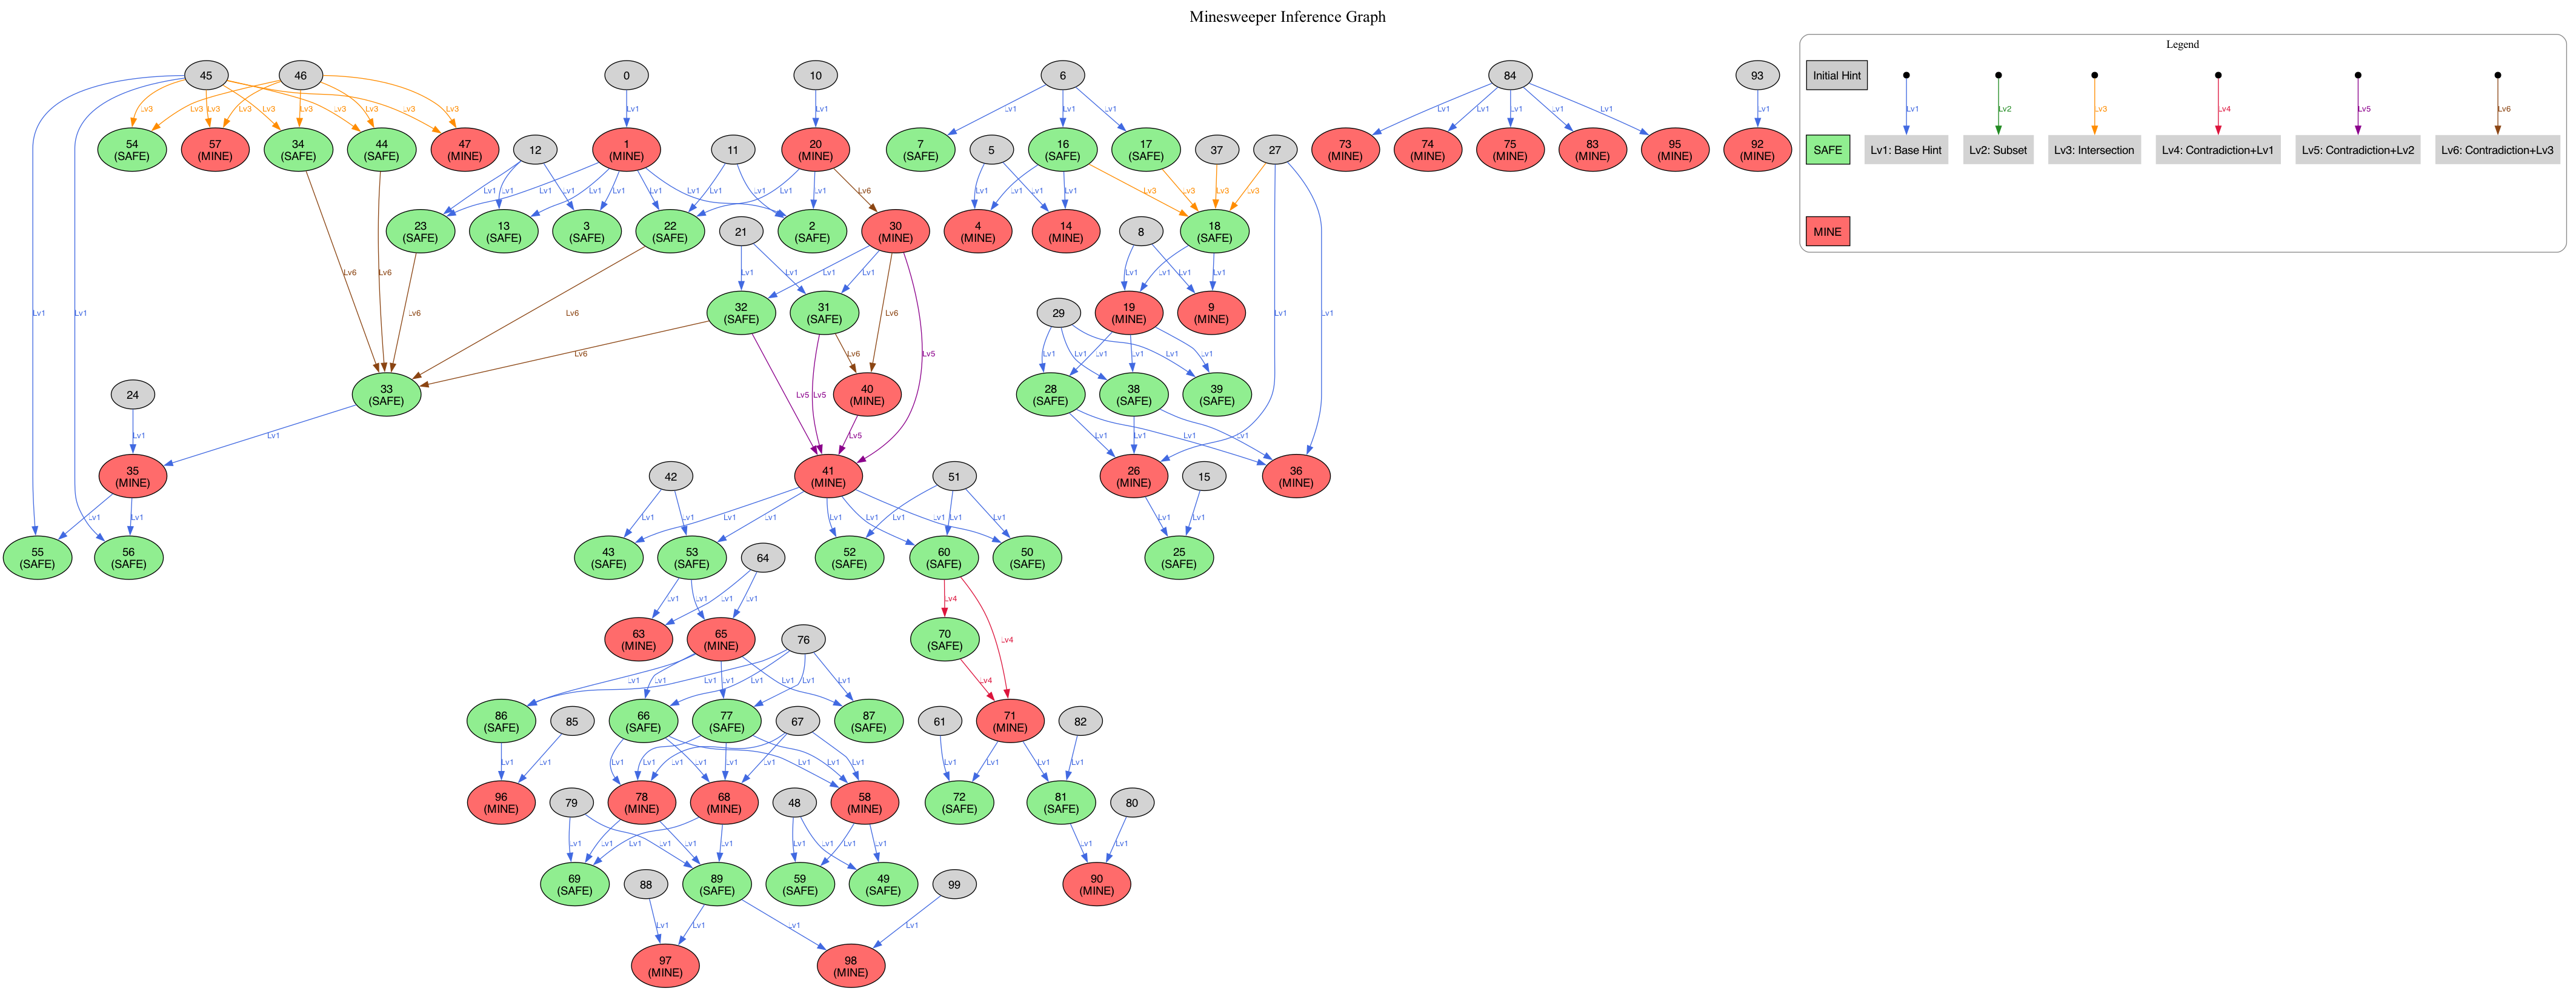

Source data for this figure (header and first rows):
Round, Step, CellIndex, Result, DifficultyLevel, RegionID, RegionContent, SourceHints, TriggerCells, ParentSnapshot, GenerationDepth
1, 1, 16, SAFE, 1, 4, {7, 16, 17}=0, 6, , , 1
1, 2, 1, MINE, 1, 1, {1}=1, 0, , , 1
1, 3, 17, SAFE, 1, 4, {7, 16, 17}=0, 6, , , 1
1, 4, 83, MINE, 1, 27, {73, 74, 75, 83, 95}=5, 84, , , 1
1, 5, 20, MINE, 1, 2, {1, 20}=2, 10, , , 1
1, 6, 7, SAFE, 1, 4, {7, 16, 17}=0, 6, , , 1
1, 7, 73, MINE, 1, 27, {73, 74, 75, 83, 95}=5, 84, , , 1
1, 8, 74, MINE, 1, 27, {73, 74, 75, 83, 95}=5, 84, , , 1
1, 9, 75, MINE, 1, 27, {73, 74, 75, 83, 95}=5, 84, , , 1
1, 10, 92, MINE, 1, 11, {83, 92}=2, 93, , , 1
1, 11, 95, MINE, 1, 27, {73, 74, 75, 83, 95}=5, 84, , , 1
2, 1, 2, SAFE, 1, 2, {2, 22}=0, 11, 1,20, , 2
2, 2, 3, SAFE, 1, 4, {2, 3, 13, 22, 23}=0, 12, 1, , 2
2, 3, 4, MINE, 1, 1, {4, 14}=2, 5, 16, , 2
2, 4, 22, SAFE, 1, 2, {2, 22}=0, 11, 1,20, , 2
2, 5, 23, SAFE, 1, 4, {2, 3, 13, 22, 23}=0, 12, 1, , 2
2, 6, 13, SAFE, 1, 4, {2, 3, 13, 22, 23}=0, 12, 1, , 2
2, 7, 14, MINE, 1, 1, {4, 14}=2, 5, 16, , 2
3, 1, 34, SAFE, 3, 30, {34, 44, 54}=0, 45,46, , {34, 35, 36, 44, 54, 55, 56}=2 ∩ {35, 36…, 1
3, 2, 18, SAFE, 3, 26, {18}=0, 27,37, 16,17, {16, 17, 18}=0, 2
3, 3, 54, SAFE, 3, 30, {34, 44, 54}=0, 45,46, , {34, 35, 36, 44, 54, 55, 56}=2 ∩ {35, 36…, 1
3, 4, 57, MINE, 3, 28, {47, 57}=2, 45,46, , {34, 35, 36, 44, 54, 55, 56}=2 ∩ {35, 36…, 1
3, 5, 44, SAFE, 3, 30, {34, 44, 54}=0, 45,46, , {34, 35, 36, 44, 54, 55, 56}=2 ∩ {35, 36…, 1
3, 6, 47, MINE, 3, 28, {47, 57}=2, 45,46, , {34, 35, 36, 44, 54, 55, 56}=2 ∩ {35, 36…, 1
4, 1, 19, MINE, 1, 1, {9, 19}=2, 8, 18, , 3
4, 2, 9, MINE, 1, 1, {9, 19}=2, 8, 18, , 3
5, 1, 38, SAFE, 1, 4, {28, 38, 39}=0, 29, 19, , 4
5, 2, 39, SAFE, 1, 4, {28, 38, 39}=0, 29, 19, , 4
5, 3, 28, SAFE, 1, 4, {28, 38, 39}=0, 29, 19, , 4
6, 1, 36, MINE, 1, 2, {26, 36}=2, 27, 28,38, , 5
6, 2, 26, MINE, 1, 2, {26, 36}=2, 27, 28,38, , 5
7, 1, 25, SAFE, 1, 1, {25}=0, 15, 26, , 6
8, 1, 30, MINE, 6, -1, Lv6-Contradiction, Assumed:SAFE, 20, , 2
9, 1, 32, SAFE, 1, 1, {31, 32}=0, 21, 30, , 3
9, 2, 31, SAFE, 1, 1, {31, 32}=0, 21, 30, , 3
10, 1, 33, SAFE, 6, -1, Lv6-Contradiction, Assumed:MINE, 22,23,32,34,44, , 4
11, 1, 35, MINE, 1, 1, {35}=1, 24, 33, , 5
12, 1, 55, SAFE, 1, 1, {55, 56}=0, 45, 35, , 6
12, 2, 56, SAFE, 1, 1, {55, 56}=0, 45, 35, , 6
13, 1, 40, MINE, 6, -1, Lv6-Contradiction, Assumed:SAFE, 30,31, , 4
14, 1, 41, MINE, 5, -1, Lv5-Contradiction, Assumed:SAFE, 30,31,32,40, , 5
15, 1, 50, SAFE, 1, 2, {50, 52, 60}=0, 51, 41, , 6
15, 2, 52, SAFE, 1, 2, {50, 52, 60}=0, 51, 41, , 6
15, 3, 53, SAFE, 1, 1, {43, 52, 53}=0, 42, 41, , 6
15, 4, 43, SAFE, 1, 1, {43, 52, 53}=0, 42, 41, , 6
15, 5, 60, SAFE, 1, 2, {50, 52, 60}=0, 51, 41, , 6
16, 1, 65, MINE, 1, 1, {63, 65}=2, 64, 53, , 7
16, 2, 63, MINE, 1, 1, {63, 65}=2, 64, 53, , 7
17, 1, 66, SAFE, 1, 10, {66, 77, 86, 87}=0, 76, 65, , 8
17, 2, 86, SAFE, 1, 10, {66, 77, 86, 87}=0, 76, 65, , 8
17, 3, 87, SAFE, 1, 10, {66, 77, 86, 87}=0, 76, 65, , 8
17, 4, 77, SAFE, 1, 10, {66, 77, 86, 87}=0, 76, 65, , 8
18, 1, 96, MINE, 1, 1, {96}=1, 85, 86, , 9
18, 2, 68, MINE, 1, 6, {58, 68, 78}=3, 67, 66,77, , 9
18, 3, 58, MINE, 1, 6, {58, 68, 78}=3, 67, 66,77, , 9
18, 4, 78, MINE, 1, 6, {58, 68, 78}=3, 67, 66,77, , 9
19, 1, 49, SAFE, 1, 1, {49, 59}=0, 48, 58, , 10
19, 2, 69, SAFE, 1, 3, {69, 89}=0, 79, 68,78, , 10
19, 3, 89, SAFE, 1, 3, {69, 89}=0, 79, 68,78, , 10
19, 4, 59, SAFE, 1, 1, {49, 59}=0, 48, 58, , 10
... 7 more rows
